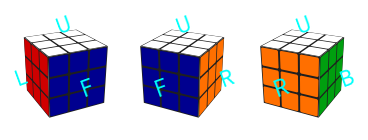
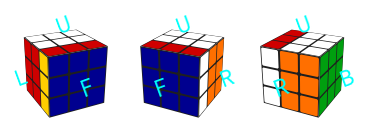
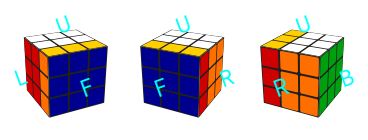
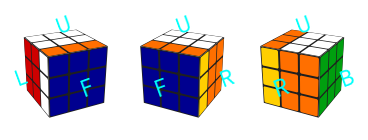
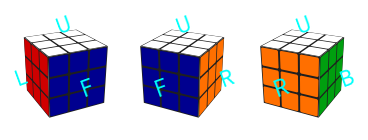

Write the Python code that produced these figures, in order.
"""
This file is part of the Magic Cube project.
license
-------
[redacted]
This program is free software; you can redistribute it and/or modify
it under the terms of the GNU General Public License as published by
the Free Software Foundation; either version 2 of the License, or (at
your option) any later version.
This program is distributed in the hope that it will be useful, but
WITHOUT ANY WARRANTY; without even the implied warranty of
MERCHANTABILITY or FITNESS FOR A PARTICULAR PURPOSE.  See the GNU
General Public License for more details.
You should have received a copy of the GNU General Public License
along with this program; if not, write to the Free Software
Foundation, Inc., 51 Franklin Street, Fifth Floor, Boston, MA
02110-1301 USA.
usage
-----
- initialize a solved cube with `c = Cube(N)` where `N` is the side length.
- randomize a cube with `c.randomize(32)` where `32` is the number of random moves to make.
- make cube moves with `c.move()` and turn the whole cube with `c.turn()`.
- make figures with `c.render().savefig(fn)` where `fn` is the filename.
- change sticker colors with, eg, `c.stickercolors[c.colordict["w"]] = "k"`.
conventions
-----------
- This is a model of where the stickers are, not where the solid cubies are.  That's a bug not a feature.
- Cubes are NxNxN in size.
- The faces have integers and one-letter names. The one-letter face names are given by the dictionary `Cube.facedict`.
- The layers of the cube have names that are composed of a face letter and a number, with 0 indicating the outermost face.
- Every layer has two layer names, for instance, (F, 1) and (B, 1) are the same layer of a 3x3x3 cube; (F, 1) and (B, 3) are the same layer of a 5x5x5.
- The colors have integers and one-letter names. The one-letter color names are given by the dictionary `Cube.colordict`.
- Convention is x before y in face arrays, plus an annoying baked-in left-handedness.  Sue me.  Or fork, fix, pull-request.
to-do
-----
- Write translations to other move languages, so you can take a string of moves from some website (eg, <http://www.speedcubing.com/chris/3-permutations.html>) and execute it.
- Keep track of sticker ID numbers and orientations to show that seemingly unchanged parts of big cubes have had cubie swaps or stickers rotated.
- Figure out a physical "cubie" model to replace the "sticker" model.
"""
from enum import Enum
import numpy as np
import matplotlib.pyplot as plt
from matplotlib.patches import Rectangle
from matplotlib.patches import Polygon

class Actions(Enum):
    U = {"name": "U", "f": "U", "d": 1, "opposite": "U_1"},
    U_1 = {"name": "U'", "f": "U", "d": -1, "opposite": "U"},
    D = {"name": "D", "f": "D", "d": 1, "opposite": "D_1"},
    D_1 = {"name": "D'", "f": "D", "d": -1, "opposite": "D"},
    F = {"name": "F", "f": "F", "d": 1, "opposite": "F_1"},
    F_1 = {"name": "F'", "f": "F", "d": -1, "opposite": "F"},
    B = {"name": "B", "f": "B", "d": 1, "opposite": "B_1"},
    B_1 = {"name": "B'", "f": "B", "d": -1, "opposite": "B"},
    R = {"name": "R", "f": "R", "d": 1, "opposite": "R_1"},
    R_1 = {"name": "R'", "f": "R", "d": -1, "opposite": "R"},
    L = {"name": "L", "f": "L", "d": 1, "opposite": "L_1"},
    L_1 = {"name": "L'", "f": "L", "d": -1, "opposite": "L"},

class Cube(object):
    """
    Cube
    ----
    Initialize with arguments:
    - `N`, the side length (the cube is `N`x`N`x`N`)
    - optional `whiteplastic=True` if you like white cubes
    """
    # action
    action_names = [a.name for a in Actions]

    facedict = {"U":0, "D":1, "F":2, "B":3, "R":4, "L":5}
    dictface = dict([(v, k) for k, v in facedict.items()])
    normals = [np.array([0., 1., 0.]), np.array([0., -1., 0.]),
               np.array([0., 0., 1.]), np.array([0., 0., -1.]),
               np.array([1., 0., 0.]), np.array([-1., 0., 0.])]
    # this xdirs has to be synchronized with the self.move() function
    xdirs = [np.array([1., 0., 0.]), np.array([1., 0., 0.]),
               np.array([1., 0., 0.]), np.array([-1., 0., 0.]),
               np.array([0., 0., -1.]), np.array([0, 0., 1.])]
    colordict = {"w":0, "y":1, "b":2, "g":3, "o":4, "r":5}
    pltpos = [(0., 1.05), (0., -1.05), (0., 0.), (2.10, 0.), (1.05, 0.), (-1.05, 0.)]
    labelcolor = "#00fffb"

    def __init__(self, N, whiteplastic=False):
        """
        (see above)
        """
        self.N = N
        self.stickers = np.array([np.tile(i, (self.N, self.N)) for i in range(6)])
        self.stickercolors = ["w", "#ffcf00", "#00008f", "#009f0f", "#ff6f00", "#cf0000"]
        self.stickerthickness = 0.001 # sticker thickness in units of total cube size
        self.stickerwidth = 0.9 # sticker size relative to cubie size (must be < 1)
        if whiteplastic:
            self.plasticcolor = "#dfdfdf"
        else:
            self.plasticcolor = "#1f1f1f"
        self.fontsize = 24. * (self.N / 5.)
        self.solved_score = self.score()
        #return None

    def turn(self, f, d):
        """
        Turn whole cube (without making a layer move) around face `f`
        `d` 90-degree turns in the clockwise direction.  Use `d=3` or
        `d=-1` for counter-clockwise.
        """
        for l in range(self.N):
            self.move(f, l, d)
        return None

    def move(self, f, l, d):
        """
        Make a layer move of layer `l` parallel to face `f` through
        `d` 90-degree turns in the clockwise direction.  Layer `0` is
        the face itself, and higher `l` values are for layers deeper
        into the cube.  Use `d=3` or `d=-1` for counter-clockwise
        moves, and `d=2` for a 180-degree move..
        """
        i = self.facedict[f]
        l2 = self.N - 1 - l
        assert l < self.N
        ds = range((d + 4) % 4)
        if f == "U":
            f2 = "D"
            i2 = self.facedict[f2]
            for d in ds:
                self._rotate([(self.facedict["F"], range(self.N), l2),
                              (self.facedict["R"], range(self.N), l2),
                              (self.facedict["B"], range(self.N), l2),
                              (self.facedict["L"], range(self.N), l2)])
        if f == "D":
            return self.move("U", l2, -d)
        if f == "F":
            f2 = "B"
            i2 = self.facedict[f2]
            for d in ds:
                self._rotate([(self.facedict["U"], range(self.N), l),
                              (self.facedict["L"], l2, range(self.N)),
                              (self.facedict["D"], range(self.N)[::-1], l2),
                              (self.facedict["R"], l, range(self.N)[::-1])])
        if f == "B":
            return self.move("F", l2, -d)
        if f == "R":
            f2 = "L"
            i2 = self.facedict[f2]
            for d in ds:
                self._rotate([(self.facedict["U"], l2, range(self.N)),
                              (self.facedict["F"], l2, range(self.N)),
                              (self.facedict["D"], l2, range(self.N)),
                              (self.facedict["B"], l, range(self.N)[::-1])])
        if f == "L":
            return self.move("R", l2, -d)
        for d in ds:
            if l == 0:
                self.stickers[i] = np.rot90(self.stickers[i], 3)
            if l == self.N - 1:
                self.stickers[i2] = np.rot90(self.stickers[i2], 1)
        #print("moved", f, l, len(ds))
        return None

    def _rotate(self, args):
        """
        Internal function for the `move()` function.
        """
        a0 = args[0]
        foo = self.stickers[a0]
        a = a0
        for b in args[1:]:
            self.stickers[a] = self.stickers[b]
            a = b
        self.stickers[a] = foo
        return None

    def randomize(self, number):
        """
        Make `number` randomly chosen moves to scramble the cube.
        """
        for t in range(number):
            f = self.dictface[np.random.randint(6)]
            l = np.random.randint(self.N)
            d = 1 + np.random.randint(3)
            self.move(f, l, d)
        return None

    def _render_points(self, points, viewpoint):
        """
        Internal function for the `render()` function.  Clunky
        projection from 3-d to 2-d, but also return a zorder variable.
        """
        v2 = np.dot(viewpoint, viewpoint)
        zdir = viewpoint / np.sqrt(v2)
        xdir = np.cross(np.array([0., 1., 0.]), zdir)
        xdir /= np.sqrt(np.dot(xdir, xdir))
        ydir = np.cross(zdir, xdir)
        result = []
        for p in points:
            dpoint = p - viewpoint
            dproj = 0.5 * dpoint * v2 / np.dot(dpoint, -1. * viewpoint)
            result += [np.array([np.dot(xdir, dproj),
                                 np.dot(ydir, dproj),
                                 np.dot(zdir, dpoint / np.sqrt(v2))])]
        return result

    def render_views(self, ax):
        """
        Make three projected 3-dimensional views of the cube for the
        `render()` function.  Because of zorder / occulting issues,
        this code is very brittle; it will not work for all viewpoints
        (the `np.dot(zdir, viewpoint)` test is not general; the corect
        test involves the "handedness" of the projected polygon).
        """
        csz = 2. / self.N
        x2 = 8.
        x1 = 0.5 * x2
        for viewpoint, shift in [(np.array([-x1, x1, x2]), np.array([-1.5, 3.])),
                                 (np.array([x1, x1, x2]), np.array([0.5, 3.])),
                                 (np.array([x2, x1, -x1]), np.array([2.5, 3.]))]:
            for f, i in self.facedict.items():
                zdir = self.normals[i]
                if np.dot(zdir, viewpoint) < 0:
                    continue
                xdir = self.xdirs[i]
                ydir = np.cross(zdir, xdir) # insanity: left-handed!
                psc = 1. - 2. * self.stickerthickness
                corners = [psc * zdir - psc * xdir - psc * ydir,
                           psc * zdir + psc * xdir - psc * ydir,
                           psc * zdir + psc * xdir + psc * ydir,
                           psc * zdir - psc * xdir + psc * ydir]
                projects = self._render_points(corners, viewpoint)
                xys = [p[0:2] + shift for p in projects]
                zorder = np.mean([p[2] for p in projects])
                ax.add_artist(Polygon(xys, ec="none", fc=self.plasticcolor))
                for j in range(self.N):
                    for k in range(self.N):
                        corners = self._stickerpolygon(xdir, ydir, zdir, csz, j, k)
                        projects = self._render_points(corners, viewpoint)
                        xys = [p[0:2] + shift for p in projects]
                        ax.add_artist(Polygon(xys, ec="none", fc=self.stickercolors[self.stickers[i, j, k]]))
                x0, y0, zorder = self._render_points([1.5 * self.normals[i], ], viewpoint)[0]
                ax.text(x0 + shift[0], y0 + shift[1], f, color=self.labelcolor,
                        ha="center", va="center", rotation=20, fontsize=self.fontsize / (-zorder))
        return None

    def _stickerpolygon(self, xdir, ydir, zdir, csz, j, k):
        small = 0.5 * (1. - self.stickerwidth)
        large = 1. - small
        return [zdir - xdir + (j + small) * csz * xdir - ydir + (k + small + small) * csz * ydir,
                zdir - xdir + (j + small + small) * csz * xdir - ydir + (k + small) * csz * ydir,
                zdir - xdir + (j + large - small) * csz * xdir - ydir + (k + small) * csz * ydir,
                zdir - xdir + (j + large) * csz * xdir - ydir + (k + small + small) * csz * ydir,
                zdir - xdir + (j + large) * csz * xdir - ydir + (k + large - small) * csz * ydir,
                zdir - xdir + (j + large - small) * csz * xdir - ydir + (k + large) * csz * ydir,
                zdir - xdir + (j + small + small) * csz * xdir - ydir + (k + large) * csz * ydir,
                zdir - xdir + (j + small) * csz * xdir - ydir + (k + large - small) * csz * ydir]

    def render_flat(self, ax):
        """
        Make an unwrapped, flat view of the cube for the `render()`
        function.  This is a map, not a view really.  It does not
        properly render the plastic and stickers.
        """
        for f, i in self.facedict.items():
            x0, y0 = self.pltpos[i]
            cs = 1. / self.N
            for j in range(self.N):
                for k in range(self.N):
                    ax.add_artist(Rectangle((x0 + j * cs, y0 + k * cs), cs, cs, ec=self.plasticcolor,
                                            fc=self.stickercolors[self.stickers[i, j, k]]))
            ax.text(x0 + 0.5, y0 + 0.5, f, color=self.labelcolor,
                    ha="center", va="center", rotation=20, fontsize=self.fontsize)
        return None

    # Add argument for fig
    def render(self, fig, flat=True, views=True):
        """
        Visualize the cube in a standard layout, including a flat,
        unwrapped view and three perspective views.
        """
        assert flat or views
        xlim = (-2.4, 3.4)
        ylim = (-1.2, 4.)
        if not flat:
            ylim = (2., 4.)
        if not views:
            xlim = (-1.2, 3.2)
            ylim = (-1.2, 2.2)
        # if fig is not True (is NONE) then do
        if fig != None:
            plt.cla()
            ax = fig.add_axes((0, 0, 1, 1), frameon=False, xticks=[], yticks=[])
        else:
            fig = plt.figure(figsize=((xlim[1] - xlim[0]) * self.N / 5., (ylim[1] - ylim[0]) * self.N / 5.))
            ax = fig.add_axes((0, 0, 1, 1), frameon=False, xticks=[], yticks=[])
        if views:
            self.render_views(ax)
        if flat:
           self.render_flat(ax)
        ax.set_xlim(xlim)
        ax.set_ylim(ylim)
        return fig

    # Add score function
    # Multiplying the number of correct positions on each side
    # e.g solved state : 9 * 9 * 9 * 9 * 9 * 9
    def score(self):
        temp_score = 1
        for i in range(6):
            side = self.stickers[i]
            side_color = side[1][1]
            side_score = 0
            for x in range(3):
                for y in range(3):
                    if side[x][y] == side_color:
                        side_score += 1
            temp_score *= side_score
        return temp_score
    ### Functions required for gym base function (step)
    def action2move(self, action):
        f = action.value[0].get("f")
        d = action.value[0].get("d")
        self.move(f, 0, d)

    def is_solved(self, score):
        return score == self.solved_score

    def get_sticker(self):
        return self.stickers

    def opposite_action(self, previous_action_name, action):
        return previous_action_name == action.value[0].get("opposite")

def adjacent_edge_flip(cube):
    """
    Do a standard edge-flipping algorithm.  Used for testing.
    """
    ls = range(cube.N)[1:-1]
    cube.move("R", 0, -1)
    for l in ls:
        cube.move("U", l, 1)
    cube.move("R", 0, 2)
    for l in ls:
        cube.move("U", l, 2)
    cube.move("R", 0, -1)
    cube.move("U", 0, -1)
    cube.move("R", 0, 1)
    for l in ls:
        cube.move("U", l, 2)
    cube.move("R", 0, 2)
    for l in ls:
        cube.move("U", l, -1)
    cube.move("R", 0, 1)
    cube.move("U", 0, 1)
    return None

def swap_off_diagonal(cube, f, l1, l2):
    """
    A big-cube move that swaps three cubies (I think) but looks like two.
    """
    cube.move(f, l1, 1)
    cube.move(f, l2, 1)
    cube.move("U", 0, -1)
    cube.move(f, l2, -1)
    cube.move("U", 0, 1)
    cube.move(f, l1, -1)
    cube.move("U", 0, -1)
    cube.move(f, l2, 1)
    cube.move("U", 0, 1)
    cube.move(f, l2, -1)
    return None


def checkerboard(cube):
    """
    Dumbness.
    """
    ls = range(cube.N)[::2]
    for f in ["U", "F", "R"]:
        for l in ls:
            cube.move(f, l, 2)
    if cube.N % 2 == 0:
        for l in ls:
            cube.move("F", l, 2)
    return None

if __name__ == "__main__":
    """
    Functional testing.
    """
    np.random.seed(42)
    c = Cube(3, whiteplastic=False)
    plt.ion()
    plt.show()
    fig = None
    for i in range(5):
        c.render(fig, flat=False)
        plt.pause(0.001)
        c.move("F", 0, 1)
